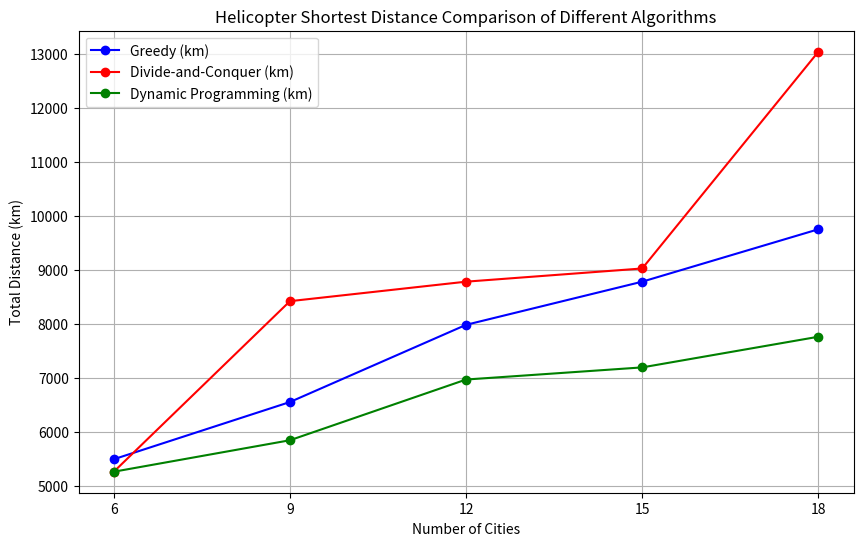

Here is the Python script that generated this plot: (Note: this script raises an exception after producing the figure.)
# Generate Helicopter Shortest Distance Comparison of Different Algorithms
import matplotlib.pyplot as plt

# Extract the data from the table
cities = [18, 15, 12, 9, 6]
greedy = [9748.53, 8777.50, 7978.06, 6547.51, 5487.42]
divide_and_conquer = [13038.6, 9022.24, 8777.61, 8416.39, 5255.93]
dynamic_programming = [7757.22, 7189.11, 6964.25, 5839.31, 5255.93]

# Plot the data
plt.figure(figsize=(10, 6))
plt.plot(cities, greedy, marker='o', label='Greedy (km)', color='blue')
plt.plot(cities, divide_and_conquer, marker='o', label='Divide-and-Conquer (km)', color='red')
plt.plot(cities, dynamic_programming, marker='o', label='Dynamic Programming (km)', color='green')

plt.xticks(cities)
plt.title('Helicopter Shortest Distance Comparison of Different Algorithms')
plt.xlabel('Number of Cities')
plt.ylabel('Total Distance (km)')
plt.grid(True)
plt.legend()

# Save the image
plt.savefig("./images/Comparison_Helicopter.png")
plt.show()